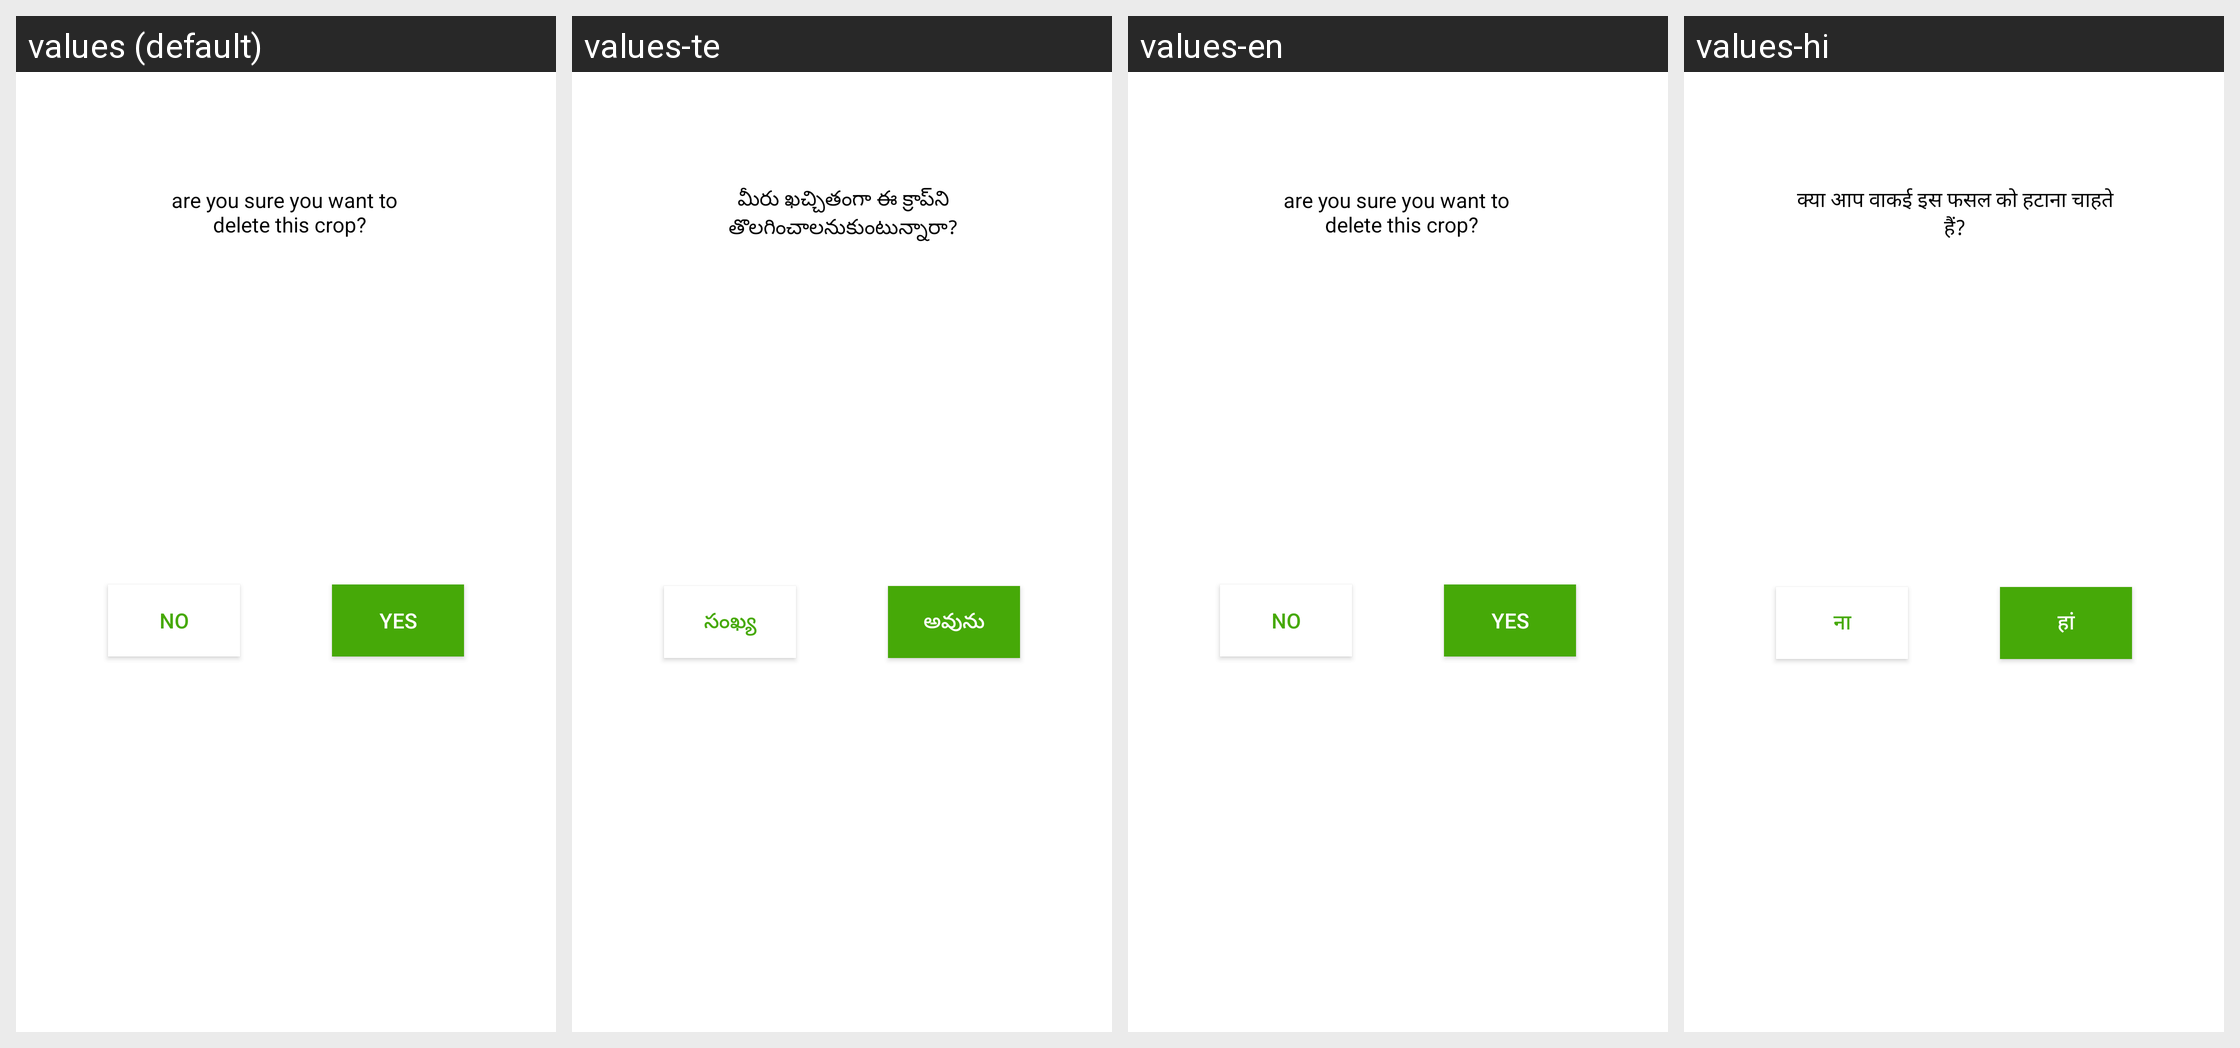

Here is an Android app screen in its default locale and in the app's own translations. Write out the translated-string differences for the strings that appear on this screen.
Android screen res/layout/customedialougcropdelete.xml rendered under 4 locales, left to right: values (default), values-te, values-en, values-hi. Device: Nexus 5 (rendered at 1080×1920; each locale shown at half size, 540×960, under a caption strip naming it); theme Theme.Farmist.
Other locales in the repository, not shown: values-kn.
Strings drawn on this screen, with the default value and each locale's value (text and hints the layout hard-codes, and strings that could not be matched under every locale, appear in the picture but are not listed):

are_you_sure_you_want_to_n_delete_this_crop
  values: are you sure you want to 
       delete this crop?
  values-te: మీరు ఖచ్చితంగా ఈ క్రాప్‌ని తొలగించాలనుకుంటున్నారా?
  values-en: are you sure you want to 
       delete this crop?
  values-hi: क्या आप वाकई इस फसल को हटाना चाहते हैं?

yes
  values: yes
  values-te: అవును
  values-en: yes
  values-hi: हां

no
  values: no
  values-te: సంఖ్య
  values-en: no
  values-hi: ना
